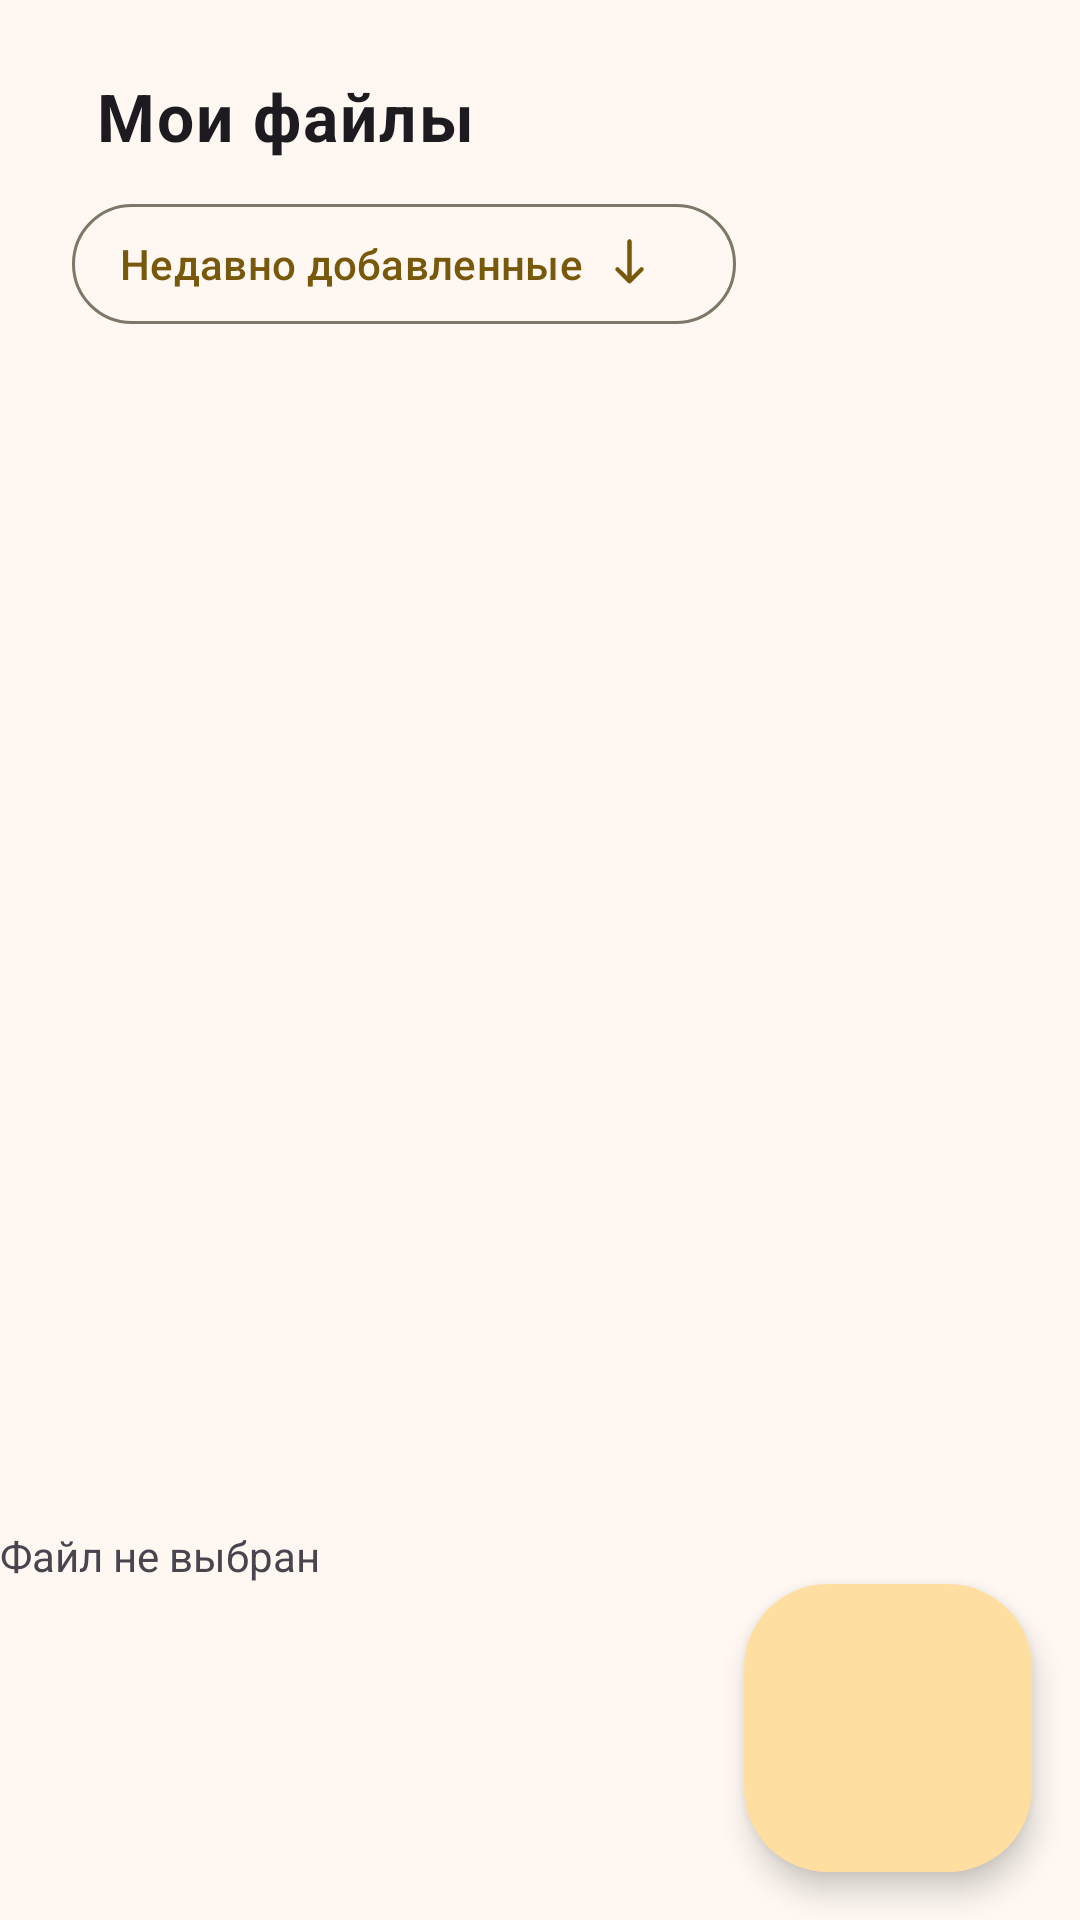

Android layout source for this screen:
<!-- AndroidManifest.xml: application theme Theme.DecentralizedStorageApp -->
<!-- res/layout/fragment_file.xml -->
<?xml version="1.0" encoding="utf-8"?>
<androidx.constraintlayout.widget.ConstraintLayout xmlns:android="http://schemas.android.com/apk/res/android"
    xmlns:app="http://schemas.android.com/apk/res-auto"
    xmlns:tools="http://schemas.android.com/tools"
    android:layout_width="match_parent"
    android:layout_height="match_parent"
    tools:context=".FileFragment">

    <TextView
        android:id="@+id/textView"
        style="@style/TextAppearance.Material3.BodyLarge"
        android:layout_width="170dp"
        android:layout_height="28dp"
        android:layout_marginVertical="24dp"
        android:layout_marginLeft="32dp"
        android:gravity="center_vertical"
        android:lineSpacingExtra="0sp"
        android:text="Мои файлы"
        android:textSize="22sp"
        android:textStyle="bold"
        app:layout_constraintStart_toStartOf="parent"
        app:layout_constraintTop_toTopOf="parent" />

    <com.google.android.material.button.MaterialButton
        android:id="@+id/sortButton"
        style="@style/Widget.Material3.Button.OutlinedButton.Icon"
        android:layout_width="wrap_content"
        android:layout_height="wrap_content"
        android:layout_marginStart="24dp"
        android:layout_marginTop="12dp"
        android:text="Недавно добавленные"
        app:icon="@drawable/ic_arrow_down"
        app:iconSize="23sp"
        app:iconGravity="end"
        app:layout_constraintStart_toStartOf="parent"
        app:layout_constraintTop_toBottomOf="@+id/textView" />

    <Button
        app:icon="@drawable/grid"
        style="@style/Widget.Material3.Button.OutlinedButton.Icon"
        android:layout_width="50dp"
        android:layout_marginEnd="30dp"
        android:layout_height="wrap_content"
        app:layout_constraintEnd_toEndOf="parent"
        app:layout_constraintTop_toTopOf="@+id/sortButton" />

    <TextView
        android:id="@+id/selectedFileText"
        android:layout_width="wrap_content"
        android:layout_height="wrap_content"
        android:paddingTop="16dp"
        android:text="Файл не выбран"
        app:layout_constraintBottom_toTopOf="@+id/selectFileButton"
        app:layout_constraintStart_toStartOf="parent" />

    <androidx.recyclerview.widget.RecyclerView
        android:id="@+id/filesRecyclerView"
        android:layout_width="match_parent"
        android:layout_height="0dp"
        android:orientation="vertical"
        android:paddingHorizontal="8dp"
        android:scrollbars="vertical"
        app:layoutManager="androidx.recyclerview.widget.LinearLayoutManager"
        app:layout_constraintBottom_toBottomOf="parent"
        app:layout_constraintEnd_toEndOf="parent"
        app:layout_constraintHorizontal_bias="1.0"
        app:layout_constraintStart_toStartOf="parent"

        app:layout_constraintTop_toBottomOf="@+id/sortButton"
        app:layout_constraintVertical_bias="1.0" />

    <WebView
        android:id="@+id/tonWebView"
        android:layout_width="0dp"
        android:layout_height="600dp"
        android:visibility="gone"
        app:layout_constraintBottom_toBottomOf="parent"
        app:layout_constraintEnd_toEndOf="parent"
        app:layout_constraintStart_toStartOf="parent"
        app:layout_constraintTop_toBottomOf="@+id/selectedFileText" />

    <com.google.android.material.floatingactionbutton.FloatingActionButton
        android:id="@+id/selectFileButton"
        style="?attr/floatingActionButtonLargeStyle"
        android:layout_width="wrap_content"
        android:layout_height="wrap_content"
        android:layout_margin="16dp"
        android:contentDescription="What i must do"
        android:src="@drawable/ic_plus_24"
        app:layout_constraintBottom_toBottomOf="parent"
        app:layout_constraintEnd_toEndOf="parent" />

</androidx.constraintlayout.widget.ConstraintLayout>
<!-- resources referenced by this layout -->
<resources>
  <!-- drawable ic_arrow_down (drawable) -->
  <vector xmlns:android="http://schemas.android.com/apk/res/android" android:autoMirrored="true" android:height="27dp" android:viewportHeight="27" android:viewportWidth="27" android:width="27dp">
        
      <path android:fillColor="#000000" android:pathData="M13.5,4C13.041,4 12.663,4.378 12.663,4.837V18.418L9.369,15.151C9.045,14.827 8.505,14.827 8.181,15.151C7.857,15.475 7.857,16.015 8.181,16.339L12.906,21.064C13.068,21.226 13.284,21.307 13.5,21.307C13.716,21.307 13.932,21.226 14.094,21.064L18.819,16.339C19.143,16.015 19.143,15.475 18.819,15.151C18.495,14.827 17.955,14.827 17.631,15.151L14.337,18.445V4.837C14.337,4.378 13.959,4 13.5,4Z"/>
      
  </vector>
  <style name="Theme.DecentralizedStorageApp" parent="Base.Theme.DecentralizedStorageApp" />
  <color name="md_theme_primary">#78590C</color>
  <color name="md_theme_onPrimary">#FFFFFF</color>
  <color name="md_theme_primaryContainer">#FFDEA1</color>
  <color name="md_theme_onPrimaryContainer">#261900</color>
  <color name="md_theme_secondary">#6C5C3F</color>
  <color name="md_theme_onSecondary">#FFFFFF</color>
  <color name="md_theme_secondaryContainer">#F5E0BB</color>
  <color name="md_theme_onSecondaryContainer">#241A04</color>
  <color name="md_theme_tertiary">#4B6546</color>
  <color name="md_theme_onTertiary">#FFFFFF</color>
  <color name="md_theme_tertiaryContainer">#CDEBC3</color>
  <color name="md_theme_onTertiaryContainer">#082008</color>
  <color name="md_theme_error">#BA1A1A</color>
  <color name="md_theme_onError">#FFFFFF</color>
  <color name="md_theme_errorContainer">#FFDAD6</color>
  <color name="md_theme_onErrorContainer">#410002</color>
  <color name="md_theme_background">#FFF8F2</color>
  <color name="md_theme_onBackground">#1F1B13</color>
  <color name="md_theme_surface">#F7F9FF</color>
  <color name="md_theme_onSurface">#181C20</color>
  <color name="md_theme_surfaceVariant">#EDE1CF</color>
  <color name="md_theme_onSurfaceVariant">#4D4639</color>
  <color name="md_theme_outline">#7F7667</color>
  <color name="md_theme_outlineVariant">#D1C5B4</color>
  <color name="md_theme_inverseSurface">#2D3135</color>
  <color name="md_theme_inverseOnSurface">#EEF1F6</color>
  <color name="md_theme_inversePrimary">#EAC16C</color>
  <color name="md_theme_primaryFixed">#FFDEA1</color>
  <color name="md_theme_onPrimaryFixed">#261900</color>
  <color name="md_theme_primaryFixedDim">#EAC16C</color>
  <color name="md_theme_onPrimaryFixedVariant">#5C4300</color>
  <color name="md_theme_secondaryFixed">#F5E0BB</color>
  <color name="md_theme_onSecondaryFixed">#241A04</color>
  <color name="md_theme_secondaryFixedDim">#D8C4A0</color>
  <color name="md_theme_onSecondaryFixedVariant">#53452A</color>
  <color name="md_theme_tertiaryFixed">#CDEBC3</color>
  <color name="md_theme_onTertiaryFixed">#082008</color>
  <color name="md_theme_tertiaryFixedDim">#B1CFA9</color>
  <color name="md_theme_onTertiaryFixedVariant">#344D30</color>
  <color name="md_theme_surfaceDim">#D7DADF</color>
  <color name="md_theme_surfaceBright">#F7F9FF</color>
  <color name="md_theme_surfaceContainerLowest">#FFFFFF</color>
  <color name="md_theme_surfaceContainerLow">#F1F4F9</color>
  <color name="md_theme_surfaceContainer">#EBEEF3</color>
  <color name="md_theme_surfaceContainerHigh">#E5E8ED</color>
  <color name="md_theme_surfaceContainerHighest">#E0E3E8</color>
  <color name="colorCustomColor">#3A608F</color>
  <color name="colorOnCustomColor">#FFFFFF</color>
  <color name="colorCustomColorContainer">#D3E3FF</color>
  <color name="colorOnCustomColorContainer">#001C39</color>
</resources>
